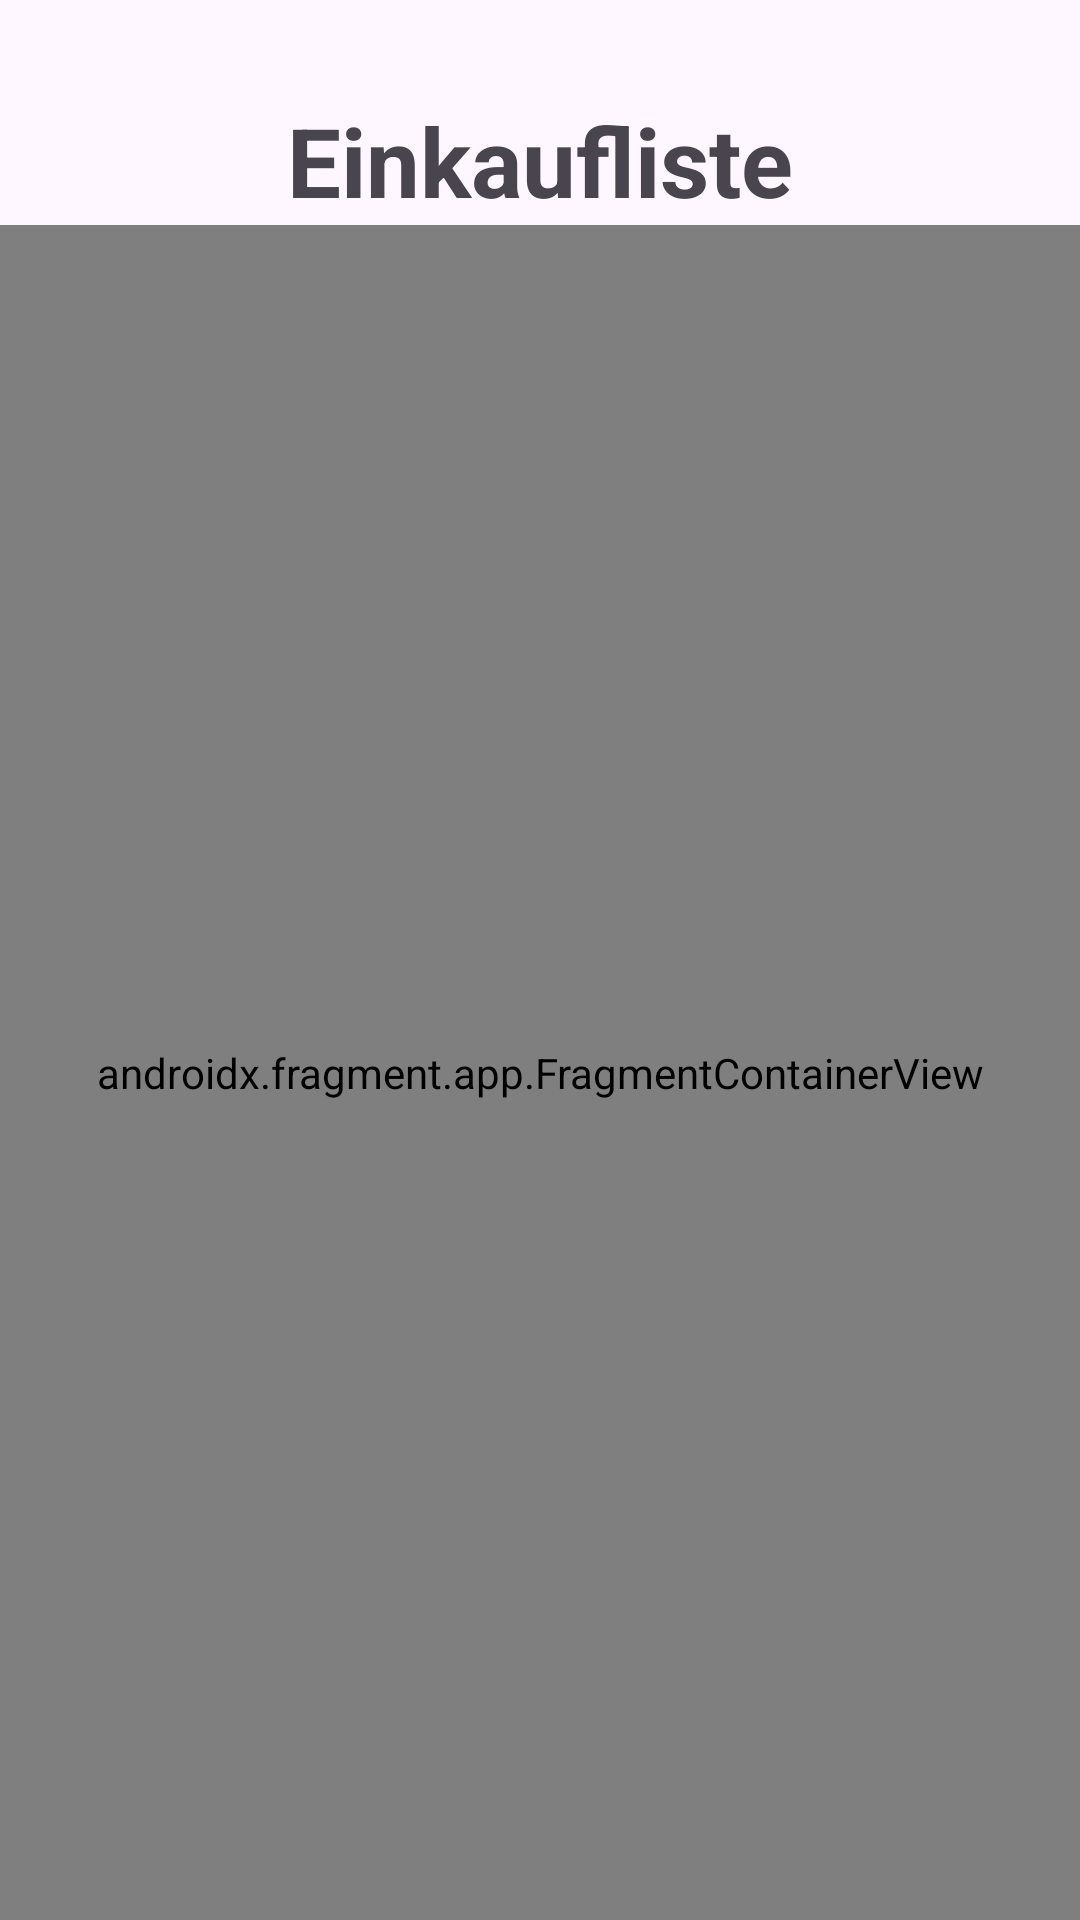

The Android layout XML behind this screen, and the referenced resources:
<!-- AndroidManifest.xml: application theme Theme.Einkaufliste -->
<!-- res/layout/activity_main.xml -->
<?xml version="1.0" encoding="utf-8"?>
<androidx.constraintlayout.widget.ConstraintLayout xmlns:android="http://schemas.android.com/apk/res/android"
    xmlns:app="http://schemas.android.com/apk/res-auto"
    xmlns:tools="http://schemas.android.com/tools"
    android:layout_width="match_parent"
    android:layout_height="match_parent"
    tools:context=".MainActivity">

    <TextView
        android:id="@+id/titleTV"
        android:layout_width="wrap_content"
        android:layout_height="wrap_content"
        android:layout_marginTop="32dp"
        android:lines="1"
        android:text="Einkaufliste"
        android:textSize="32sp"
        android:textStyle="bold"
        app:layout_constraintEnd_toEndOf="parent"
        app:layout_constraintStart_toStartOf="parent"
        app:layout_constraintTop_toTopOf="parent" />

    <androidx.fragment.app.FragmentContainerView
        android:id="@+id/fragmentContainerView"
        android:name="androidx.navigation.fragment.NavHostFragment"
        android:layout_width="match_parent"
        android:layout_height="0dp"
        app:defaultNavHost="true"
        app:layout_constraintBottom_toBottomOf="parent"
        app:layout_constraintEnd_toEndOf="parent"
        app:layout_constraintStart_toStartOf="parent"
        app:layout_constraintTop_toBottomOf="@+id/titleTV"
        app:navGraph="@navigation/nav_graph" />

</androidx.constraintlayout.widget.ConstraintLayout>
<!-- resources referenced by this layout -->
<resources>
  <style name="Theme.Einkaufliste" parent="Base.Theme.Einkaufliste" />
  <style name="Base.Theme.Einkaufliste" parent="Theme.Material3.DayNight.NoActionBar">
          
          
      </style>
</resources>
